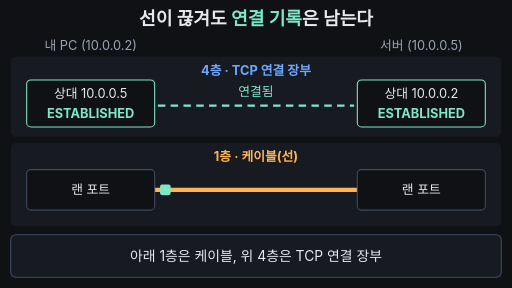
t = 0.00 s
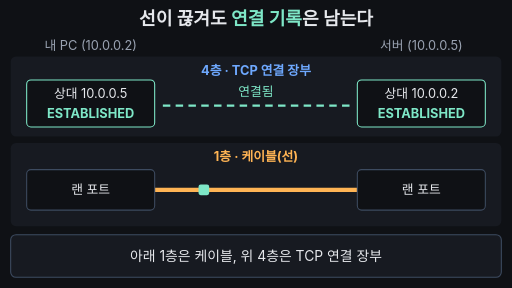
t = 1.67 s
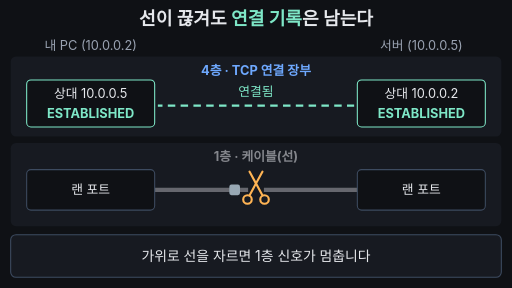
t = 3.33 s
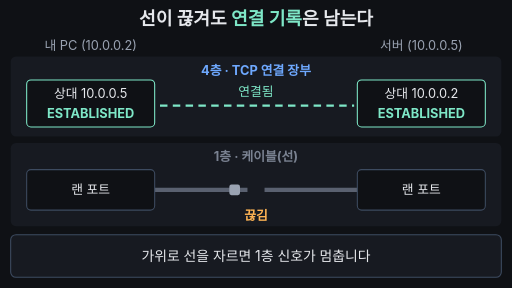
t = 5.00 s
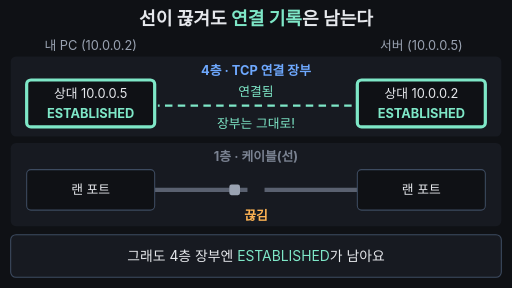
t = 6.67 s
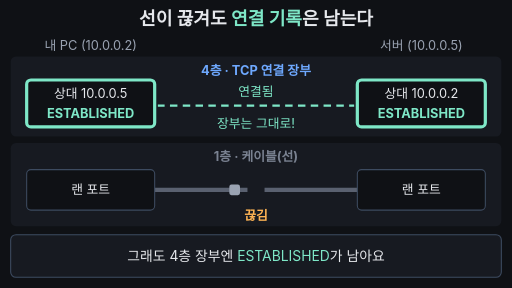
t = 8.33 s

The animated SVG that drew these frames (rendered in a browser with its animation timeline set to each time). Animation: 18 SMIL elements (animate=16,animateTransform=2); frames cover the first 8.33 s, repeats indefinitely.

<svg xmlns="http://www.w3.org/2000/svg" viewBox="0 0 960 540" width="960" height="540" font-family="-apple-system,'Apple SD Gothic Neo','Segoe UI',sans-serif">
<rect width="960" height="540" fill="#0f1115"/>

<!-- 제목(결론, 항상 보임) -->
<text x="480" y="46" text-anchor="middle" font-size="34" font-weight="700" fill="#e6e8ec">선이 끊겨도 <tspan fill="#7ee7c7">연결 기록</tspan>은 남는다</text>
<text x="170" y="94" text-anchor="middle" font-size="24" fill="#9aa3b2">내 PC (10.0.0.2)</text>
<text x="790" y="94" text-anchor="middle" font-size="24" fill="#9aa3b2">서버 (10.0.0.5)</text>

<!-- 위층: 4층 TCP 연결 장부 -->
<rect x="20" y="106" width="920" height="150" rx="10" fill="#171a21"/>
<text x="480" y="140" text-anchor="middle" font-size="24" font-weight="700" fill="#6ea8fe">4층 · TCP 연결 장부</text>
<rect x="50" y="150" width="240" height="88" rx="8" fill="#0f1115" stroke="#7ee7c7" stroke-width="2">
  <animate attributeName="stroke-width" values="2;2;6;6;2;2" keyTimes="0;0.5;0.53;0.82;0.85;1" dur="12s" repeatCount="indefinite"/>
</rect>
<text x="170" y="184" text-anchor="middle" font-size="24" fill="#e6e8ec">상대 10.0.0.5</text>
<text x="170" y="222" text-anchor="middle" font-size="24" font-weight="700" fill="#7ee7c7">ESTABLISHED</text>
<rect x="670" y="150" width="240" height="88" rx="8" fill="#0f1115" stroke="#7ee7c7" stroke-width="2">
  <animate attributeName="stroke-width" values="2;2;6;6;2;2" keyTimes="0;0.5;0.53;0.82;0.85;1" dur="12s" repeatCount="indefinite"/>
</rect>
<text x="790" y="184" text-anchor="middle" font-size="24" fill="#e6e8ec">상대 10.0.0.2</text>
<text x="790" y="222" text-anchor="middle" font-size="24" font-weight="700" fill="#7ee7c7">ESTABLISHED</text>
<text x="480" y="180" text-anchor="middle" font-size="24" fill="#7ee7c7">연결됨</text>
<line x1="296" y1="198" x2="664" y2="198" stroke="#7ee7c7" stroke-width="4" stroke-dasharray="14 10">
  <animate attributeName="stroke-dashoffset" values="0;-240" dur="12s" repeatCount="indefinite"/>
</line>
<text x="480" y="240" text-anchor="middle" font-size="24" fill="#7ee7c7" opacity="0">장부는 그대로!
  <animate attributeName="opacity" values="0;0;1;1;0;0" keyTimes="0;0.5;0.53;0.82;0.85;1" dur="12s" repeatCount="indefinite"/>
</text>

<!-- 아래층: 1층 케이블 -->
<rect x="20" y="268" width="920" height="156" rx="10" fill="#171a21"/>
<text x="480" y="302" text-anchor="middle" font-size="24" font-weight="700" fill="#ffb454">1층 · 케이블(선)
  <animate attributeName="fill" values="#ffb454;#ffb454;#7a8291;#7a8291;#ffb454;#ffb454" keyTimes="0;0.25;0.28;0.84;0.87;1" dur="12s" repeatCount="indefinite"/>
</text>
<!-- 케이블 두 토막: 가운데서 벌어졌다 다시 붙음 -->
<line x1="290" y1="356" x2="480" y2="356" stroke="#ffb454" stroke-width="8">
  <animate attributeName="stroke" values="#ffb454;#ffb454;#5a6170;#5a6170;#ffb454;#ffb454" keyTimes="0;0.25;0.28;0.84;0.87;1" dur="12s" repeatCount="indefinite"/>
  <animateTransform attributeName="transform" type="translate" values="0 0;0 0;-16 0;-16 0;0 0;0 0" keyTimes="0;0.25;0.28;0.84;0.87;1" dur="12s" repeatCount="indefinite"/>
</line>
<line x1="480" y1="356" x2="670" y2="356" stroke="#ffb454" stroke-width="8">
  <animate attributeName="stroke" values="#ffb454;#ffb454;#5a6170;#5a6170;#ffb454;#ffb454" keyTimes="0;0.25;0.28;0.84;0.87;1" dur="12s" repeatCount="indefinite"/>
  <animateTransform attributeName="transform" type="translate" values="0 0;0 0;16 0;16 0;0 0;0 0" keyTimes="0;0.25;0.28;0.84;0.87;1" dur="12s" repeatCount="indefinite"/>
</line>

<rect x="50" y="318" width="240" height="76" rx="8" fill="#0f1115" stroke="#3d4b60" stroke-width="2"/>
<text x="170" y="364" text-anchor="middle" font-size="24" fill="#e6e8ec">랜 포트</text>
<rect x="670" y="318" width="240" height="76" rx="8" fill="#0f1115" stroke="#3d4b60" stroke-width="2"/>
<text x="790" y="364" text-anchor="middle" font-size="24" fill="#e6e8ec">랜 포트</text>

<!-- 패킷: 흐르다 멈추고, 다시 이어지면 흐름 -->
<rect x="300" y="346" width="20" height="20" rx="4" fill="#7ee7c7">
  <animate attributeName="x" values="300;430;430;640" keyTimes="0;0.25;0.86;1" dur="12s" repeatCount="indefinite"/>
  <animate attributeName="fill" values="#7ee7c7;#7ee7c7;#9aa3b2;#9aa3b2;#7ee7c7;#7ee7c7" keyTimes="0;0.25;0.28;0.84;0.87;1" dur="12s" repeatCount="indefinite"/>
  <animate attributeName="opacity" values="1;1;0" keyTimes="0;0.97;1" dur="12s" repeatCount="indefinite"/>
</rect>

<!-- 가위 -->
<g stroke="#ffb454" stroke-width="4" fill="none" stroke-linecap="round" opacity="0">
  <line x1="468" y1="322" x2="492" y2="366"/>
  <line x1="492" y1="322" x2="468" y2="366"/>
  <circle cx="464" cy="374" r="8"/>
  <circle cx="496" cy="374" r="8"/>
  <animate attributeName="opacity" values="0;0;1;1;0;0" keyTimes="0;0.2;0.22;0.32;0.36;1" dur="12s" repeatCount="indefinite"/>
</g>
<text x="480" y="412" text-anchor="middle" font-size="24" font-weight="700" fill="#ffb454" opacity="0">끊김
  <animate attributeName="opacity" values="0;0;1;1;0;0" keyTimes="0;0.36;0.38;0.84;0.86;1" dur="12s" repeatCount="indefinite"/>
</text>

<!-- 자막 바 -->
<rect x="20" y="440" width="920" height="80" rx="10" fill="#171a21" stroke="#3d4b60" stroke-width="2"/>
<g font-size="26" text-anchor="middle" fill="#e6e8ec">
  <text x="480" y="490">아래 1층은 케이블, 위 4층은 TCP 연결 장부
    <animate attributeName="opacity" values="1;1;0;0;1" keyTimes="0;0.21;0.24;0.96;1" dur="12s" repeatCount="indefinite"/>
  </text>
  <text x="480" y="490" opacity="0">가위로 선을 자르면 1층 신호가 멈춥니다
    <animate attributeName="opacity" values="0;0;1;1;0;0" keyTimes="0;0.22;0.25;0.48;0.51;1" dur="12s" repeatCount="indefinite"/>
  </text>
  <text x="480" y="490" opacity="0">그래도 4층 장부엔 <tspan fill="#7ee7c7">ESTABLISHED</tspan>가 남아요
    <animate attributeName="opacity" values="0;0;1;1;0;0" keyTimes="0;0.49;0.52;0.81;0.84;1" dur="12s" repeatCount="indefinite"/>
  </text>
  <text x="480" y="490" opacity="0" font-weight="700"><tspan fill="#ffb454">선은 1층</tspan>, <tspan fill="#7ee7c7">연결은 4층</tspan> — 서로 다른 층의 일
    <animate attributeName="opacity" values="0;0;1;1;0" keyTimes="0;0.82;0.85;0.96;1" dur="12s" repeatCount="indefinite"/>
  </text>
</g>
</svg>
